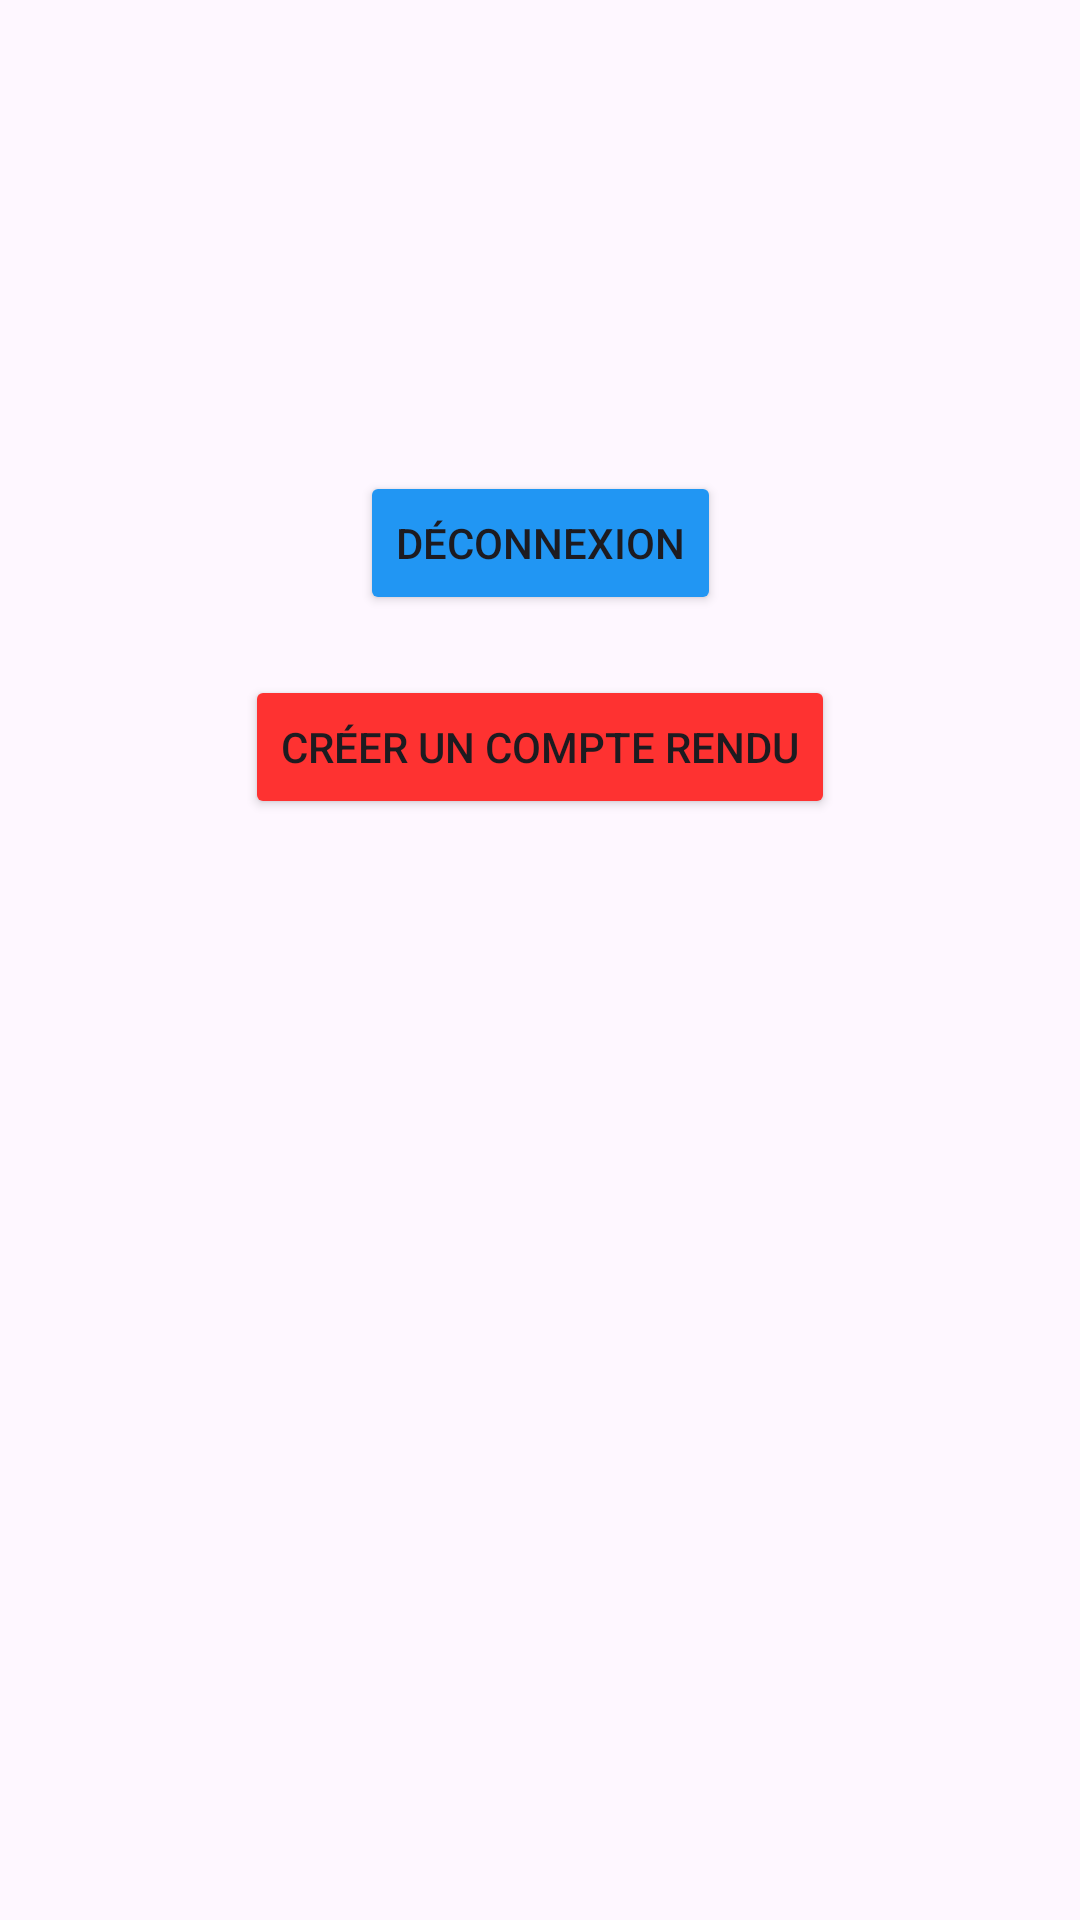

Write the Android layout XML for this screen, with the resource values it uses.
<!-- AndroidManifest.xml: application theme Theme.Gsbmobileapp -->
<!-- res/layout/activity_home.xml -->
<?xml version="1.0" encoding="utf-8"?>
<androidx.constraintlayout.widget.ConstraintLayout xmlns:android="http://schemas.android.com/apk/res/android"
    xmlns:app="http://schemas.android.com/apk/res-auto"
    xmlns:tools="http://schemas.android.com/tools"
    android:layout_width="match_parent"
    android:layout_height="match_parent"
    tools:context=".HomeActivity">

    

    

    

    <Button
        android:id="@+id/btn_logout"
        android:layout_width="wrap_content"
        android:layout_height="wrap_content"
        android:layout_marginTop="24dp"
        android:backgroundTint="#2196F3"
        android:text="Déconnexion"
        app:layout_constraintEnd_toEndOf="parent"
        app:layout_constraintStart_toStartOf="parent"
        app:layout_constraintTop_toBottomOf="@+id/imageView" />

    <ScrollView
        android:id="@+id/scrollView2"
        android:layout_width="match_parent"
        android:layout_height="0dp"
        android:layout_marginTop="150dp"
        app:layout_constraintBottom_toBottomOf="parent"
        app:layout_constraintEnd_toEndOf="parent"
        app:layout_constraintHorizontal_bias="0.0"
        app:layout_constraintStart_toStartOf="parent"
        app:layout_constraintTop_toBottomOf="@id/btn_logout"
        app:layout_constraintVertical_bias="0.0">

        <LinearLayout
            android:id="@+id/parent_layout"
            android:layout_width="match_parent"
            android:layout_height="wrap_content"
            android:gravity="center_horizontal"
            android:orientation="vertical"
            android:padding="16dp">

        </LinearLayout>
    </ScrollView>


    <ImageView
        android:id="@+id/imageView"
        android:layout_width="170dp"
        android:layout_height="117dp"
        android:layout_marginTop="16dp"
        app:layout_constraintEnd_toEndOf="parent"
        app:layout_constraintHorizontal_bias="0.497"
        app:layout_constraintStart_toStartOf="parent"
        app:layout_constraintTop_toTopOf="parent"
        app:srcCompat="@drawable/gsb_logo" />

    <ProgressBar
        android:id="@+id/progressBar"
        android:layout_width="wrap_content"
        android:layout_height="wrap_content"
        android:layout_centerInParent="true"
        android:layout_marginTop="25dp"
        android:visibility="gone"
        app:layout_constraintBottom_toTopOf="@+id/scrollView2"
        app:layout_constraintEnd_toEndOf="parent"
        app:layout_constraintHorizontal_bias="0.498"
        app:layout_constraintStart_toStartOf="parent"
        app:layout_constraintTop_toBottomOf="@+id/btn_logout" />

    <Button
        android:id="@+id/btn_create_cr"
        android:layout_width="wrap_content"
        android:layout_height="wrap_content"
        android:layout_gravity="center_horizontal"
        android:layout_marginTop="20dp"
        android:backgroundTint="#FE3231"
        android:text="Créer un compte rendu"
        app:layout_constraintEnd_toEndOf="parent"
        app:layout_constraintStart_toStartOf="parent"
        app:layout_constraintTop_toBottomOf="@+id/btn_logout" />


</androidx.constraintlayout.widget.ConstraintLayout>
<!-- resources referenced by this layout -->
<resources>
  <style name="Theme.Gsbmobileapp" parent="Base.Theme.Gsbmobileapp" />
  <style name="Base.Theme.Gsbmobileapp" parent="Theme.Material3.DayNight.NoActionBar">
          
          
      </style>
</resources>
